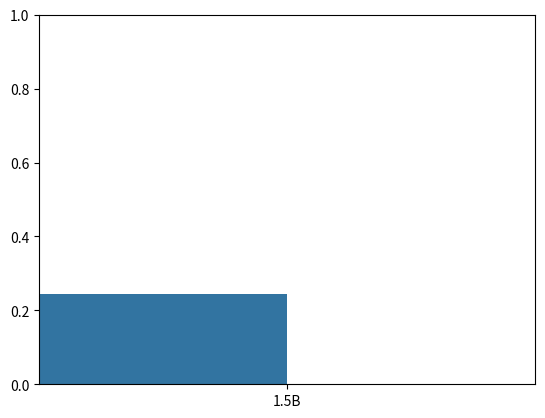

Reproduce this figure in Python. (Note: this script raises an exception after producing the figure.)
import pandas as pd
import seaborn as sns
import matplotlib.pyplot as plt


data = [
    {
        "parameters": "1.5B",
        "finetuned": "No",
        "performance": 0.24347826086956523,
        "performance_std": 0.02836109930007507,
    },
    {
        "parameters": "1.5B",
        "finetuned": "Yes",
        "performance": 0.28695652173913044,
        "performance_std": 0.029891541673635464,
    },
    {
        "parameters": "7B",
        "finetuned": "No",
        "performance": 0.30434782608695654,
        "performance_std": 0.030406290061389892,
    },
    {
        "parameters": "7B",
        "finetuned": "Yes",
        "performance": 0.3347826086956522,
        "performance_std": 0.031184982222272187,
    },
]

dataframe = pd.DataFrame(data)

dataframe

sns.barplot(
    data=dataframe,
    x="parameters",
    y="performance",
    ci=None,
    yerr=dataframe["performance_std"],
    # errorbar=("sd",dataframe["performance_std"]),
    hue="finetuned",
)

# Create figure
plt.figure(figsize=(8, 5))

# Plot bars (without confidence intervals)
ax = sns.barplot(
    data=dataframe,
    x="parameters",
    y="performance",
    ci=None,  # Disable built-in error bars
    hue="finetuned",  # Set bar color
)
# Extract the x-positions of bars (bar centers)
bar_positions = []
for bar in ax.containers:  # Each container holds bars for one hue category
    for b in bar:
        bar_positions.append(b.get_x() + b.get_width() / 2)  # Get center of each bar

# Sort bars according to data order
bar_positions = sorted(set(bar_positions))  # Unique x positions

# Flattened list of y-values (performance scores) and std deviations
y_values = dataframe["performance"].values
y_errors = dataframe["performance_std"].values

# Add error bars manually
plt.errorbar(
    x=bar_positions,
    y=y_values,
    yerr=y_errors,
    fmt="none",  # No marker
    capsize=5,  # Cap size
    color="black",  # Error bar color
    elinewidth=1,  # Line width
)

# Labels and title
plt.ylabel("Performance Score")
plt.title("Model Performance with Standard Deviation")
plt.show()
